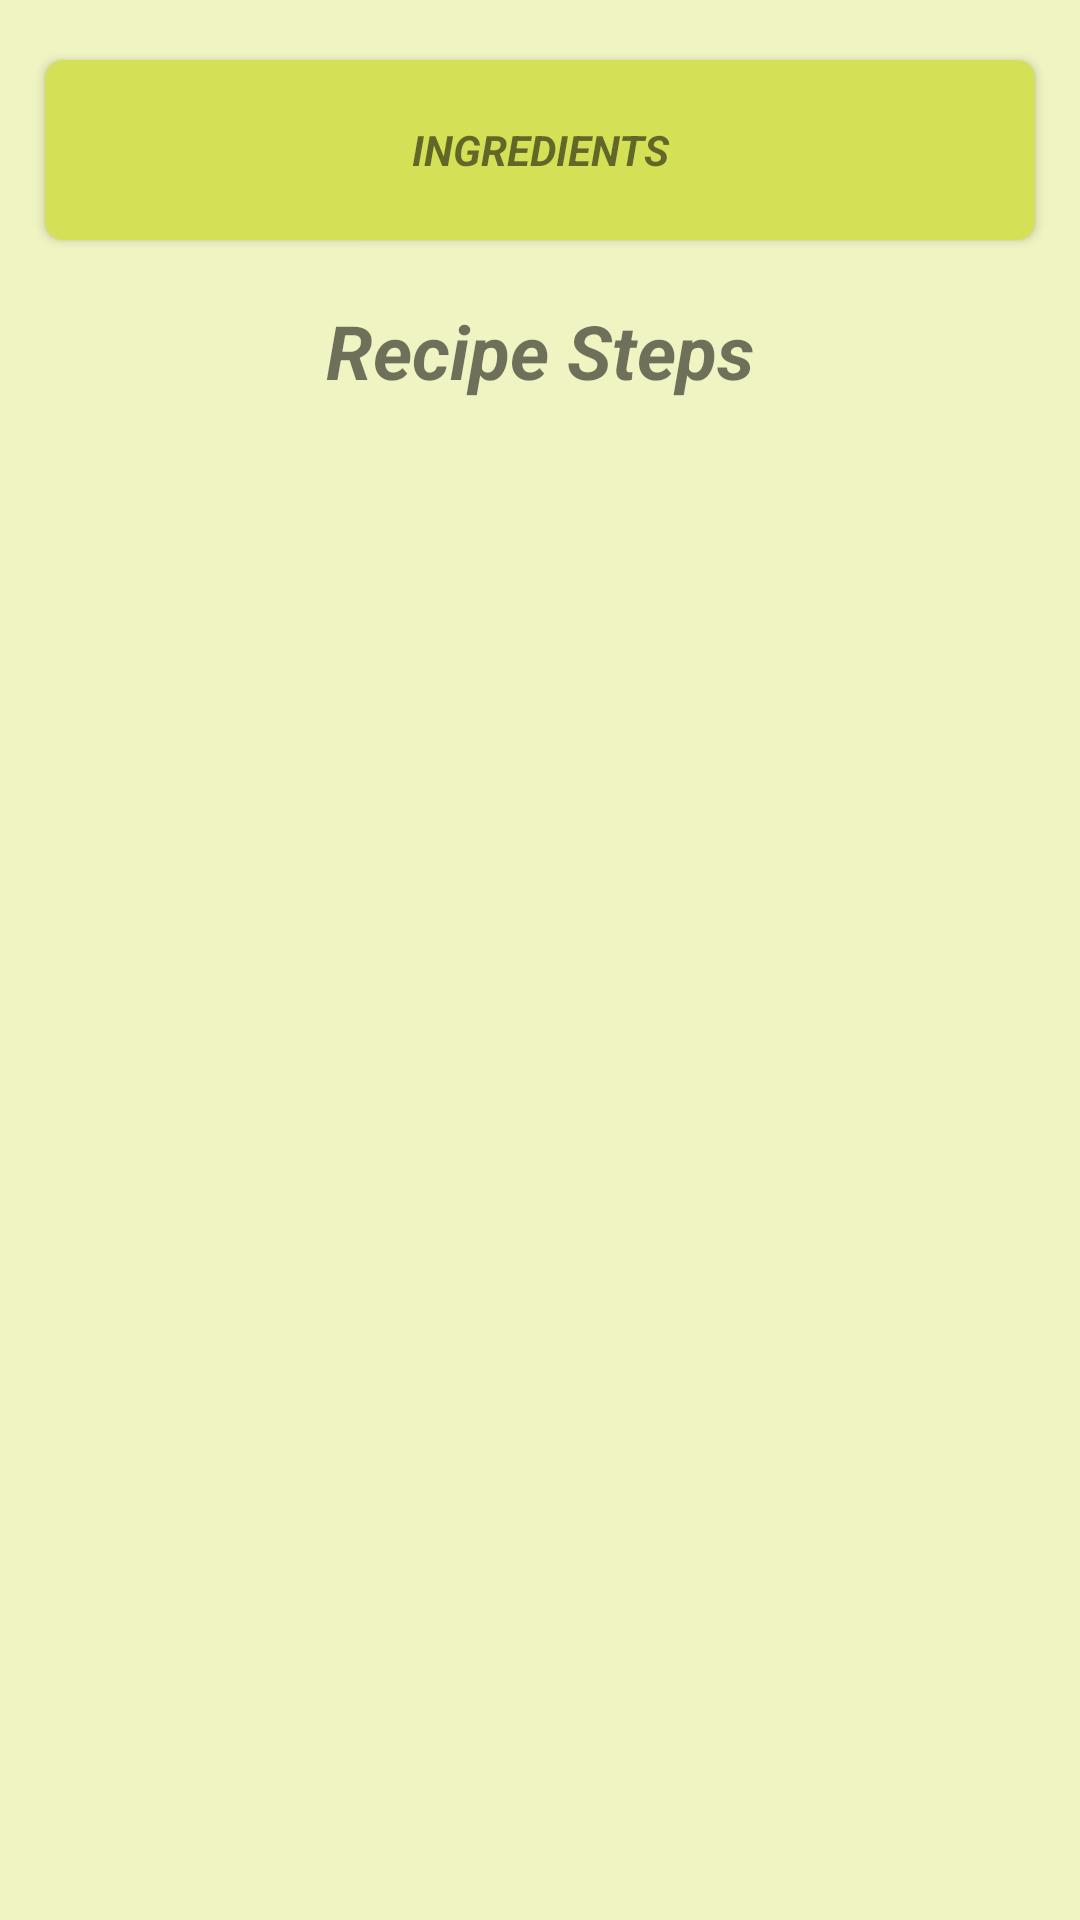

This screen was rendered from an Android layout file. Write that file and the resources it references.
<!-- AndroidManifest.xml: application theme AppTheme -->
<!-- res/layout/fragment_recipe_details.xml -->
<?xml version="1.0" encoding="utf-8"?>
<LinearLayout xmlns:android="http://schemas.android.com/apk/res/android"
    xmlns:card_view="http://schemas.android.com/apk/res-auto"
    xmlns:tools="http://schemas.android.com/tools"
    android:layout_width="match_parent"
    android:layout_height="match_parent"
    android:background="@color/lime"
    android:focusableInTouchMode="true"
    android:orientation="vertical"
    tools:context=".ui.RecipeDetailsActivity">

    <android.support.v7.widget.CardView
        android:id="@+id/card_view"
        android:layout_width="match_parent"
        android:layout_height="60dp"
        android:layout_marginLeft="15dp"
        android:layout_marginRight="15dp"
        android:layout_marginTop="20dp"
        card_view:cardBackgroundColor="@color/green"
        card_view:cardCornerRadius="6dp">

        <TextView
            android:id="@+id/recipeIngredientsLabel"
            android:layout_width="match_parent"
            android:layout_height="wrap_content"
            android:layout_gravity="center"
            android:layout_marginBottom="10dp"
            android:layout_marginTop="10dp"
            android:text="@string/ingredients"
            android:textAlignment="center"
            android:textSize="14sp"
            android:textStyle="bold|italic" />
    </android.support.v7.widget.CardView>

    <TextView
        android:id="@+id/recipeStepsLabel"
        android:layout_width="wrap_content"
        android:layout_height="wrap_content"
        android:layout_gravity="center"
        android:layout_marginTop="20dp"
        android:text="@string/recipe_steps"
        android:textAlignment="center"
        android:textSize="25sp"
        android:textStyle="bold|italic" />

    <android.support.v7.widget.RecyclerView
        android:id="@+id/recipeDetailRecylerView"
        android:layout_width="match_parent"
        android:layout_height="match_parent"
        android:layout_marginBottom="20dp"></android.support.v7.widget.RecyclerView>

</LinearLayout>
<!-- resources referenced by this layout -->
<resources>
  <color name="green">#D4E157</color>
  <color name="lime">#F0F4C3</color>
  <string name="ingredients">INGREDIENTS</string>
  <string name="recipe_steps">Recipe Steps</string>
  <style name="AppTheme" parent="Theme.AppCompat.Light.DarkActionBar">
          <item name="colorPrimary">#9E9D24</item>
          <item name="colorPrimaryDark">#827717</item>
          <item name="colorAccent">@color/colorAccent</item>
      </style>
  <color name="colorAccent">#FF4081</color>
</resources>
